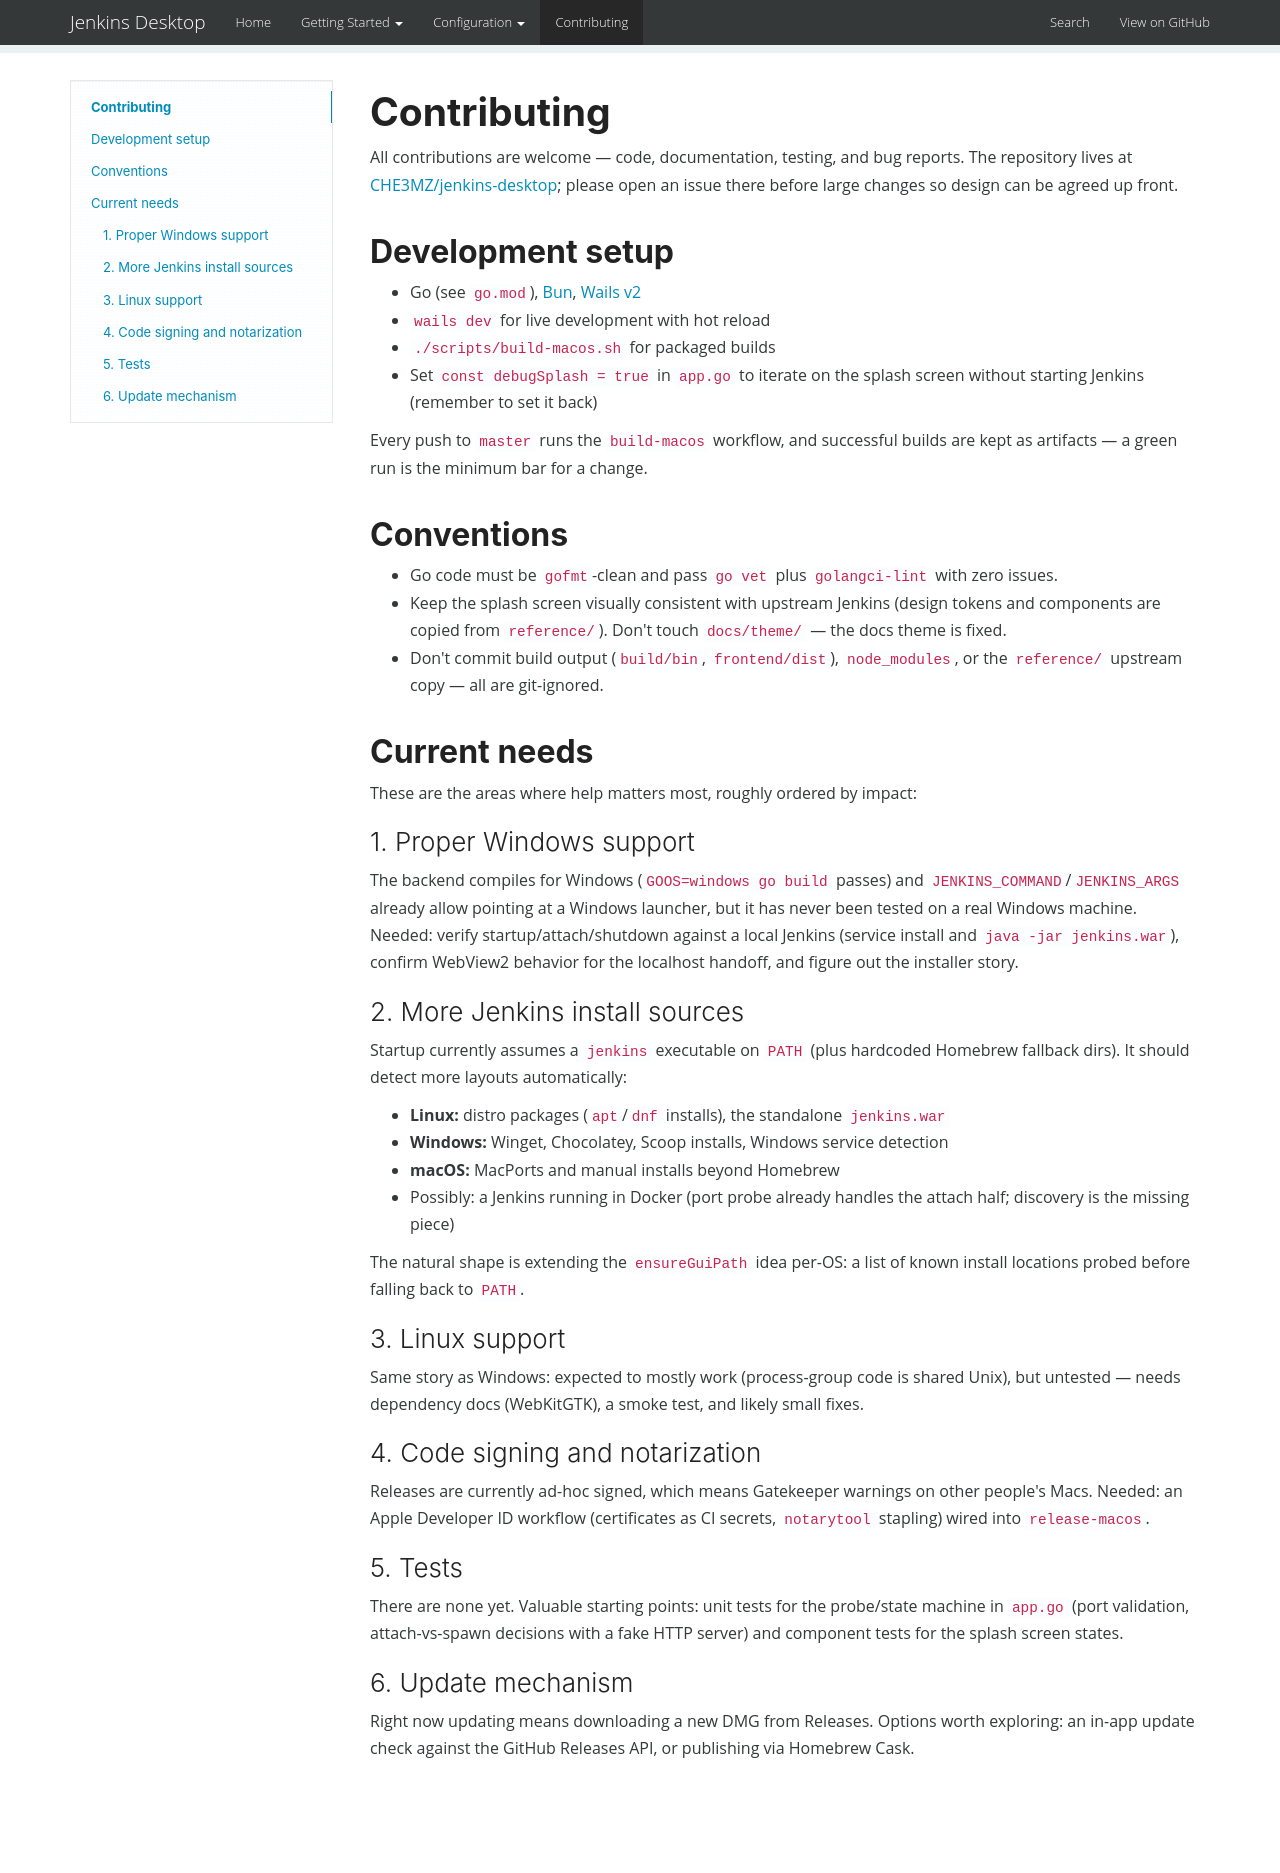

repository: CHE3MZ/jenkins-desktop · page: contributing/index.html · generator: mkdocs

# Contributing

All contributions are welcome — code, documentation, testing, and bug reports. The repository lives at [CHE3MZ/jenkins-desktop](https://github.com/CHE3MZ/jenkins-desktop); please open an issue there before large changes so design can be agreed up front.

## Development setup

- Go (see `go.mod`), [Bun](https://bun.sh), [Wails v2](https://wails.io)
- `wails dev` for live development with hot reload
- `./scripts/build-macos.sh` for packaged builds
- Set `const debugSplash = true` in `app.go` to iterate on the splash screen without starting Jenkins (remember to set it back)

Every push to `master` runs the `build-macos` workflow, and successful builds are kept as artifacts — a green run is the minimum bar for a change.

## Conventions

- Go code must be `gofmt`-clean and pass `go vet` plus `golangci-lint` with zero issues.
- Keep the splash screen visually consistent with upstream Jenkins (design tokens and components are copied from `reference/`). Don't touch `docs/theme/` — the docs theme is fixed.
- Don't commit build output (`build/bin`, `frontend/dist`), `node_modules`, or the `reference/` upstream copy — all are git-ignored.

## Current needs

These are the areas where help matters most, roughly ordered by impact:

### 1. Proper Windows support

The backend compiles for Windows (`GOOS=windows go build` passes) and `JENKINS_COMMAND`/`JENKINS_ARGS` already allow pointing at a Windows launcher, but it has never been tested on a real Windows machine. Needed: verify startup/attach/shutdown against a local Jenkins (service install and `java -jar jenkins.war`), confirm WebView2 behavior for the localhost handoff, and figure out the installer story.

### 2. More Jenkins install sources

Startup currently assumes a `jenkins` executable on `PATH` (plus hardcoded Homebrew fallback dirs). It should detect more layouts automatically:

- **Linux:** distro packages (`apt`/`dnf` installs), the standalone `jenkins.war`
- **Windows:** Winget, Chocolatey, Scoop installs, Windows service detection
- **macOS:** MacPorts and manual installs beyond Homebrew
- Possibly: a Jenkins running in Docker (port probe already handles the attach half; discovery is the missing piece)

The natural shape is extending the `ensureGuiPath` idea per-OS: a list of known install locations probed before falling back to `PATH`.

### 3. Linux support

Same story as Windows: expected to mostly work (process-group code is shared Unix), but untested — needs dependency docs (WebKitGTK), a smoke test, and likely small fixes.

### 4. Code signing and notarization

Releases are currently ad-hoc signed, which means Gatekeeper warnings on other people's Macs. Needed: an Apple Developer ID workflow (certificates as CI secrets, `notarytool` stapling) wired into `release-macos`.

### 5. Tests

There are none yet. Valuable starting points: unit tests for the probe/state machine in `app.go` (port validation, attach-vs-spawn decisions with a fake HTTP server) and component tests for the splash screen states.

### 6. Update mechanism

Right now updating means downloading a new DMG from Releases. Options worth exploring: an in-app update check against the GitHub Releases API, or publishing via Homebrew Cask.
